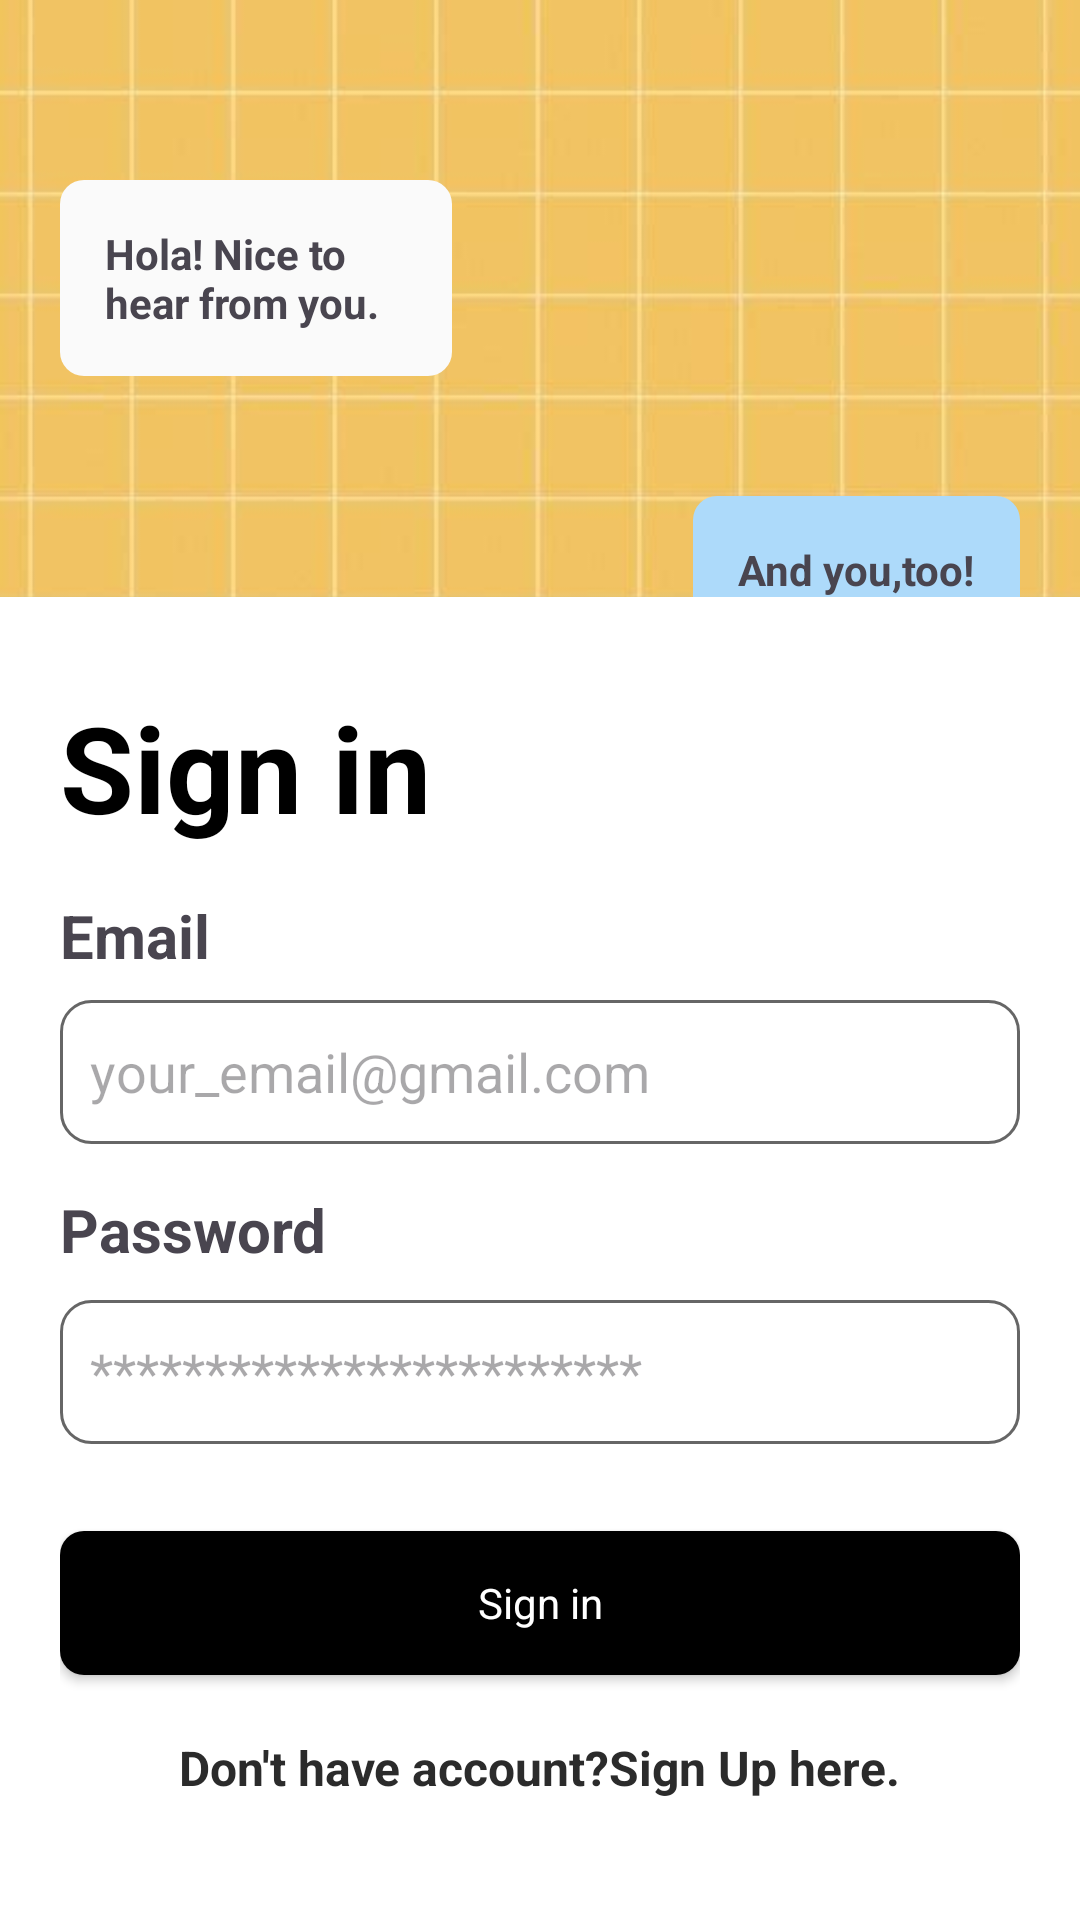

The Android layout XML behind this screen, and the referenced resources:
<!-- AndroidManifest.xml: application theme Theme.MyApplication -->
<!-- res/layout/activity_login.xml -->
<?xml version="1.0" encoding="utf-8"?>
<RelativeLayout xmlns:android="http://schemas.android.com/apk/res/android"
    android:id="@+id/loginRoot"
    xmlns:app="http://schemas.android.com/apk/res-auto"
    xmlns:tools="http://schemas.android.com/tools"
    android:layout_width="match_parent"
    android:layout_height="match_parent"
    tools:context=".LoginActivity">

    <ImageView
        android:layout_width="wrap_content"
        android:layout_height="wrap_content"
        android:background="@drawable/yellow"
        android:scaleType="centerCrop"
        android:contentDescription="@string/todo" />

    <TextView
        android:id="@+id/hola_nice_to_hear_from_you"
        android:layout_width="wrap_content"
        android:layout_height="wrap_content"
        android:maxEms="8"
        android:layout_marginStart="20dp"
        android:layout_marginTop="60dp"
        android:backgroundTint="@color/grey"
        android:text="@string/hola_nice_to_hear_from_you"
        android:padding="15dp"
        android:textStyle="bold"
        android:background="@drawable/chat_background"/>

    <TextView
        android:id="@+id/and_you_too"
        android:layout_width="wrap_content"
        android:layout_height="wrap_content"
        android:layout_below="@id/hola_nice_to_hear_from_you"
        android:layout_alignParentEnd="true"
        android:layout_marginTop="40dp"
        android:layout_marginBottom="40dp"
        android:layout_marginEnd="20dp"
        android:background="@drawable/chat_background"
        android:backgroundTint="@color/blue"
        android:maxEms="8"
        android:padding="15dp"
        android:text="@string/and_you_too"
        android:textStyle="bold" />

    <RelativeLayout
        android:layout_width="match_parent"
        android:layout_height="wrap_content"
        android:layout_alignParentBottom="true"
        android:background="@color/white"
        android:padding="20dp">

        <TextView
            android:id="@+id/SignUp"
            android:layout_width="wrap_content"
            android:layout_height="wrap_content"
            android:layout_marginTop="10dp"
            android:layout_marginBottom="8dp"
            android:textColor="@color/black"
            android:text="@string/sign_up"
            android:textStyle="bold"
            android:textSize="40sp"/>

        <TextView
            android:id="@+id/emailText"
            android:layout_width="wrap_content"
            android:layout_height="wrap_content"
            android:layout_below="@id/SignUp"
            android:layout_marginTop="8dp"
            android:layout_marginBottom="8dp"
            android:text="@string/email"
            android:textSize="20sp"
            android:textStyle="bold" />

        <EditText
            android:id="@+id/SignUpEmailId"
            android:layout_width="match_parent"
            android:layout_height="wrap_content"
            android:layout_below="@id/emailText"
            android:background="@drawable/black_border"
            android:ems="10"
            android:inputType="textEmailAddress"
            android:hint="@string/your_email_gmail_com"
            android:minHeight="48dp"
            android:padding="10dp"
            android:autofillHints="" />

        <TextView
            android:id="@+id/passwordText"
            android:layout_width="wrap_content"
            android:layout_height="wrap_content"
            android:layout_below="@id/SignUpEmailId"
            android:layout_marginTop="15dp"
            android:layout_marginBottom="8dp"
            android:text="@string/password"
            android:textSize="20sp"
            android:textStyle="bold" />

        <EditText
            android:id="@+id/SignUpPassword"
            android:layout_width="match_parent"
            android:layout_height="wrap_content"
            android:layout_below="@id/passwordText"
            android:background="@drawable/black_border"
            android:ems="10"
            android:layout_marginTop="2dp"
            android:layout_marginBottom="3dp"
            android:inputType="textPassword"
            android:hint="@string/passs"
            android:minHeight="48dp"
            android:padding="10dp"
            android:autofillHints="" />

        <LinearLayout
            android:id="@+id/signLayout"
            android:layout_width="match_parent"
            android:layout_height="wrap_content"
            android:layout_below="@id/SignUpPassword"
            android:layout_marginTop="16dp"
            android:orientation="vertical"
            android:gravity="center">

            <androidx.appcompat.widget.AppCompatButton
                android:id="@+id/SignUpBtn"
                style="@style/ButtonStyle"
                android:layout_width="match_parent"
                android:layout_height="48dp"
                android:layout_marginTop="10dp"
                android:text="@string/sign_up" />

            <TextView
                android:id="@+id/HaveAlready"
                android:layout_width="wrap_content"
                android:layout_height="wrap_content"
                android:layout_margin="20dp"
                android:layout_marginTop="8dp"
                android:layout_marginBottom="16dp"
                android:text="@string/don_t_have_account_sign_up_here"
                android:textColor="#2B2B2B"
                android:textSize="16sp"
                android:textStyle="bold"/>

        </LinearLayout>

    </RelativeLayout>

</RelativeLayout>
<!-- resources referenced by this layout -->
<resources>
  <color name="black">#FF000000</color>
  <color name="blue">#addafa</color>
  <color name="grey">#fafafa</color>
  <color name="white">#FFFFFFFF</color>
  <!-- drawable black_border (drawable) -->
  <?xml version="1.0" encoding="utf-8"?>
  <shape xmlns:android="http://schemas.android.com/apk/res/android"
      android:shape="rectangle">
      <stroke
          android:width="1dp"
          android:color="#666666"/>
      <corners
          android:radius="10dp"/>
  
  </shape>
  <!-- drawable chat_background (drawable) -->
  <shape xmlns:android="http://schemas.android.com/apk/res/android"
      android:shape="rectangle">
      <solid android:color="@color/yellow" />
      <corners android:radius="8dp" />
  </shape>
  <!-- drawable yellow: jpg bitmap (drawable, 27170 bytes) -->
  <string name="and_you_too">And you,too!</string>
  <string name="don_t_have_account_sign_up_here">Don\'t have account?Sign Up here.</string>
  <string name="email">Email</string>
  <string name="hola_nice_to_hear_from_you">Hola! Nice to hear from you.</string>
  <string name="passs">************************</string>
  <string name="password">Password</string>
  <string name="sign_up">Sign in</string>
  <string name="todo">TODO</string>
  <string name="your_email_gmail_com">your_email@gmail.com</string>
  <style name="ButtonStyle" parent="@android:style/Widget.Button">
          <item name="android:background">@drawable/button_rectangle</item>
          <item name="android:textColor">@color/white</item>
      </style>
  <style name="Theme.MyApplication" parent="Base.Theme.MyApplication" />
  <color name="yellow">#ffd15c</color>
  <!-- drawable button_rectangle (drawable) -->
  <shape xmlns:android="http://schemas.android.com/apk/res/android"
      android:shape="rectangle">
      <solid android:color="#FF000000" />
      <corners android:radius="8dp" />
  </shape>
  <style name="Base.Theme.MyApplication" parent="Theme.Material3.DayNight.NoActionBar">
          
          <item name="android:statusBarColor">@android:color/black</item>
  
          
          <item name="android:navigationBarColor">@android:color/black</item>
  
      </style>
</resources>
